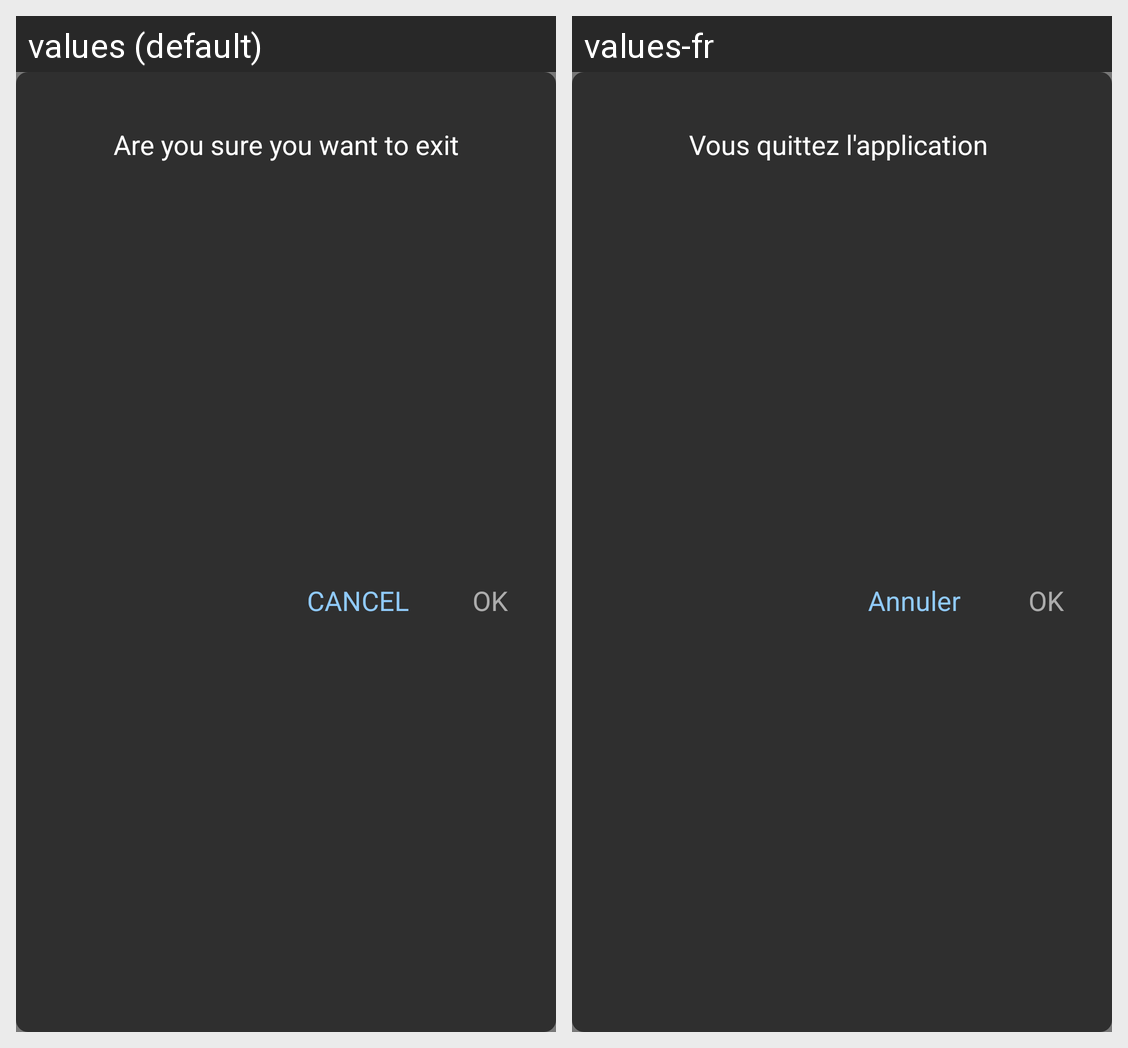

This grid shows one Android layout under two languages. Give, for every string resource on the screen, its name, the default text and each shown locale's text.
Android screen res/layout/exit_pop_up.xml rendered under 2 locales, left to right: values (default), values-fr. Device: Nexus 5 (rendered at 1080×1920; each locale shown at half size, 540×960, under a caption strip naming it); theme App_Application_Theme.
Strings drawn on this screen, with the default value and each locale's value (text and hints the layout hard-codes, and strings that could not be matched under every locale, appear in the picture but are not listed):

exit_application
  values: Are you sure you want to exit
  values-fr: Vous quittez l'application 

ok
  values: OK
  values-fr: OK

cancel
  values: CANCEL
  values-fr: Annuler
